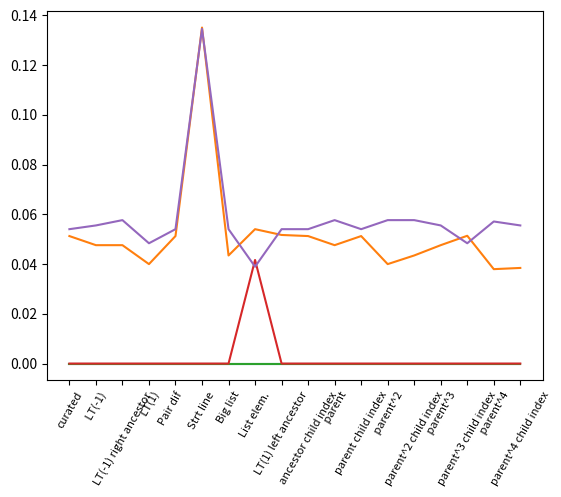

Recreate this plot in Python. (Note: this script raises an exception after producing the figure.)
#
# AUTO-GENERATED FILE. DO NOT EDIT
# CodeBuff 1.4.2 'Tue May 03 13:15:34 PDT 2016'
#
import numpy as np
import matplotlib.pyplot as plt

fig = plt.figure()
ax = plt.subplot(111)
N = 18
featureIndexes = range(0,N)
java = [0.0, 0.0, 0.0, 0.0, 0.0, 0.0, 0.0, 0.0, 0.0, 0.0, 0.0, 0.0, 0.0, 0.0, 0.0, 0.0, 0.0, 0.0]
ax.plot(featureIndexes, java, label="java")
sqlite = [0.051282052, 0.04761905, 0.04761905, 0.04, 0.051282052, 0.13513513, 0.04347826, 0.054054055, 0.05172414, 0.051282052, 0.04761905, 0.051282052, 0.04, 0.04347826, 0.04761905, 0.05140187, 0.03797468, 0.03846154]
ax.plot(featureIndexes, sqlite, label="sqlite")
java8 = [0.0, 0.0, 0.0, 0.0, 0.0, 0.0, 0.0, 0.0, 0.0, 0.0, 0.0, 0.0, 0.0, 0.0, 0.0, 0.0, 0.0, 0.0]
ax.plot(featureIndexes, java8, label="java8")
antlr = [0.0, 0.0, 0.0, 0.0, 0.0, 0.0, 0.0, 0.041666668, 0.0, 0.0, 0.0, 0.0, 0.0, 0.0, 0.0, 0.0, 0.0, 0.0]
ax.plot(featureIndexes, antlr, label="antlr")
tsql = [0.054054055, 0.055555556, 0.057692308, 0.048387095, 0.054054055, 0.13461539, 0.054054055, 0.038961038, 0.054054055, 0.054054055, 0.057692308, 0.054054055, 0.057692308, 0.057692308, 0.055555556, 0.048387095, 0.057142857, 0.055555556]
ax.plot(featureIndexes, tsql, label="tsql")

labels = ['curated', ' LT(-1)', 'LT(-1) right ancestor', ' LT(1)', 'Pair dif\n', 'Strt line', 'Big list', 'List elem.', 'LT(1) left ancestor', 'ancestor child index', ' parent', 'parent child index', ' parent^2', 'parent^2 child index', ' parent^3', 'parent^3 child index', ' parent^4', 'parent^4 child index', 'LT(-1)', 'LT(-1) right ancestor', 'LT(1)', 'Pair dif\n', 'Strt line', 'Big list', 'List elem.', 'LT(1) left ancestor', 'ancestor child index', 'parent', 'parent child index', 'parent^2', 'parent^2 child index', 'parent^3', 'parent^3 child index', 'parent^4', 'parent^4 child index', 'LT(-1)', 'LT(-1) right ancestor', 'LT(1)', 'Pair dif\n', 'Strt line', 'Big list', 'List elem.', 'LT(1) left ancestor', 'ancestor child index', 'parent', 'parent child index', 'parent^2', 'parent^2 child index', 'parent^3', 'parent^3 child index', 'parent^4', 'parent^4 child index', 'LT(-1)', 'LT(-1) right ancestor', 'LT(1)', 'Pair dif\n', 'Strt line', 'Big list', 'List elem.', 'LT(1) left ancestor', 'ancestor child index', 'parent', 'parent child index', 'parent^2', 'parent^2 child index', 'parent^3', 'parent^3 child index', 'parent^4', 'parent^4 child index', 'LT(-1)', 'LT(-1) right ancestor', 'LT(1)', 'Pair dif\n', 'Strt line', 'Big list', 'List elem.', 'LT(1) left ancestor', 'ancestor child index', 'parent', 'parent child index', 'parent^2', 'parent^2 child index', 'parent^3', 'parent^3 child index', 'parent^4', 'parent^4 child index', 'LT(-1)', 'LT(-1) right ancestor', 'LT(1)', 'Pair dif\n', 'Strt line', 'Big list', 'List elem.', 'LT(1) left ancestor', 'ancestor child index', 'parent', 'parent child index', 'parent^2', 'parent^2 child index', 'parent^3', 'parent^3 child index', 'parent^4', 'parent^4 child index']
ax.set_xticklabels(labels, rotation=60, fontsize=8)
plt.xticks(featureIndexes, labels, rotation=60)
ax.yaxis.grid(True, linestyle='-', which='major', color='lightgrey', alpha=0.5)

ax.set_xlabel("Alignment Feature")
ax.set_ylabel("Median Error rate")
ax.set_title("Effect of Dropping One Feature on Alignment Decision\nMedian Leave-one-out Validation Error Rate")
plt.legend()
plt.tight_layout()
fig.savefig("images/drop_one_align_feature.pdf", format='pdf')
plt.show()
